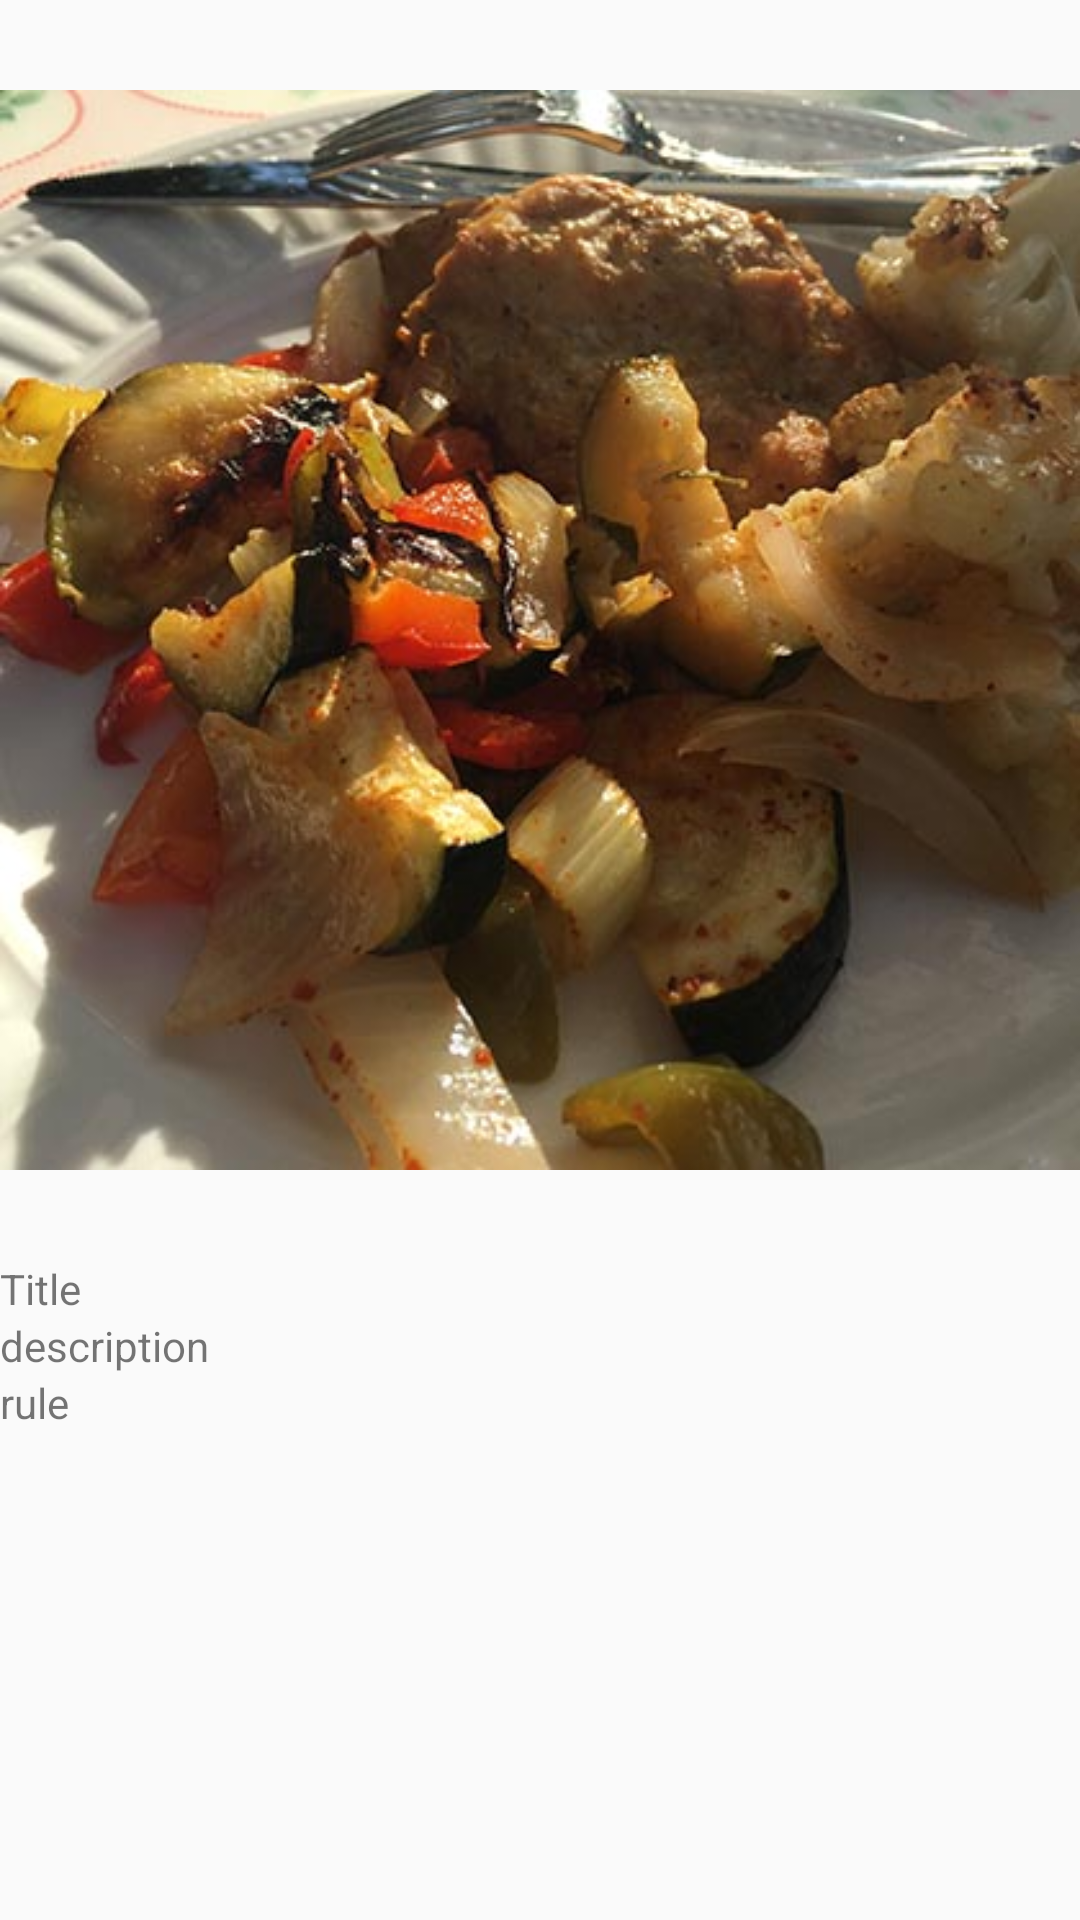

Reconstruct the res/layout file that produces this screen, plus the resources it refers to.
<!-- AndroidManifest.xml: application theme AppTheme -->
<!-- res/layout/recipe_detail_view.xml -->
<?xml version="1.0" encoding="utf-8"?>
<LinearLayout xmlns:android="http://schemas.android.com/apk/res/android"
    android:orientation="vertical" android:layout_width="match_parent"
    android:layout_height="match_parent">
    <ImageView
        android:src="@drawable/recipe1"
        android:id="@+id/recipe_detail_image"
        android:layout_width="match_parent"
        android:layout_height="wrap_content" />
    <TextView
        android:text="Title"
    android:id="@+id/recipe_detail_title"
    android:layout_width="wrap_content"
    android:layout_height="wrap_content" />
    <TextView
        android:text="description"
        android:id="@+id/recipe_detail_description"
        android:layout_width="wrap_content"
        android:layout_height="wrap_content" />
    <TextView
        android:text="rule"
        android:id="@+id/recipe_detail_guide"
        android:layout_width="wrap_content"
        android:layout_height="wrap_content" />
</LinearLayout>
<!-- resources referenced by this layout -->
<resources>
  <!-- drawable recipe1: jpg bitmap (drawable, 64906 bytes) -->
  <style name="AppTheme" parent="Theme.AppCompat.Light.DarkActionBar">
          
          <item name="colorPrimary">@color/colorPrimary</item>
          <item name="colorPrimaryDark">@color/colorPrimaryDark</item>
          <item name="colorAccent">@color/colorAccent</item>
      </style>
  <color name="colorPrimary">#FFE600</color>
  <color name="colorPrimaryDark">#C0D860</color>
  <color name="colorAccent">#BFC2DF</color>
</resources>
